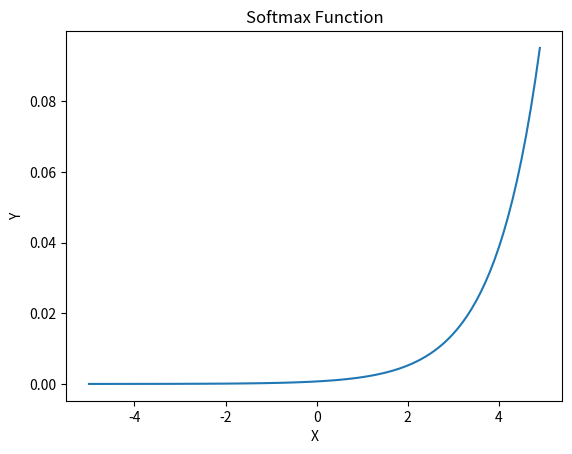

The script that saved this image:
import numpy as np
import matplotlib.pyplot as plt

def softmax(x):
    return np.exp(x)/sum(np.exp(x))

plt.title('Softmax Function')
plt.xlabel('X')
plt.ylabel('Y')
x=np.arange(-5, 5, 0.1)
y=softmax(x)
plt.plot(x, y)
plt.show()